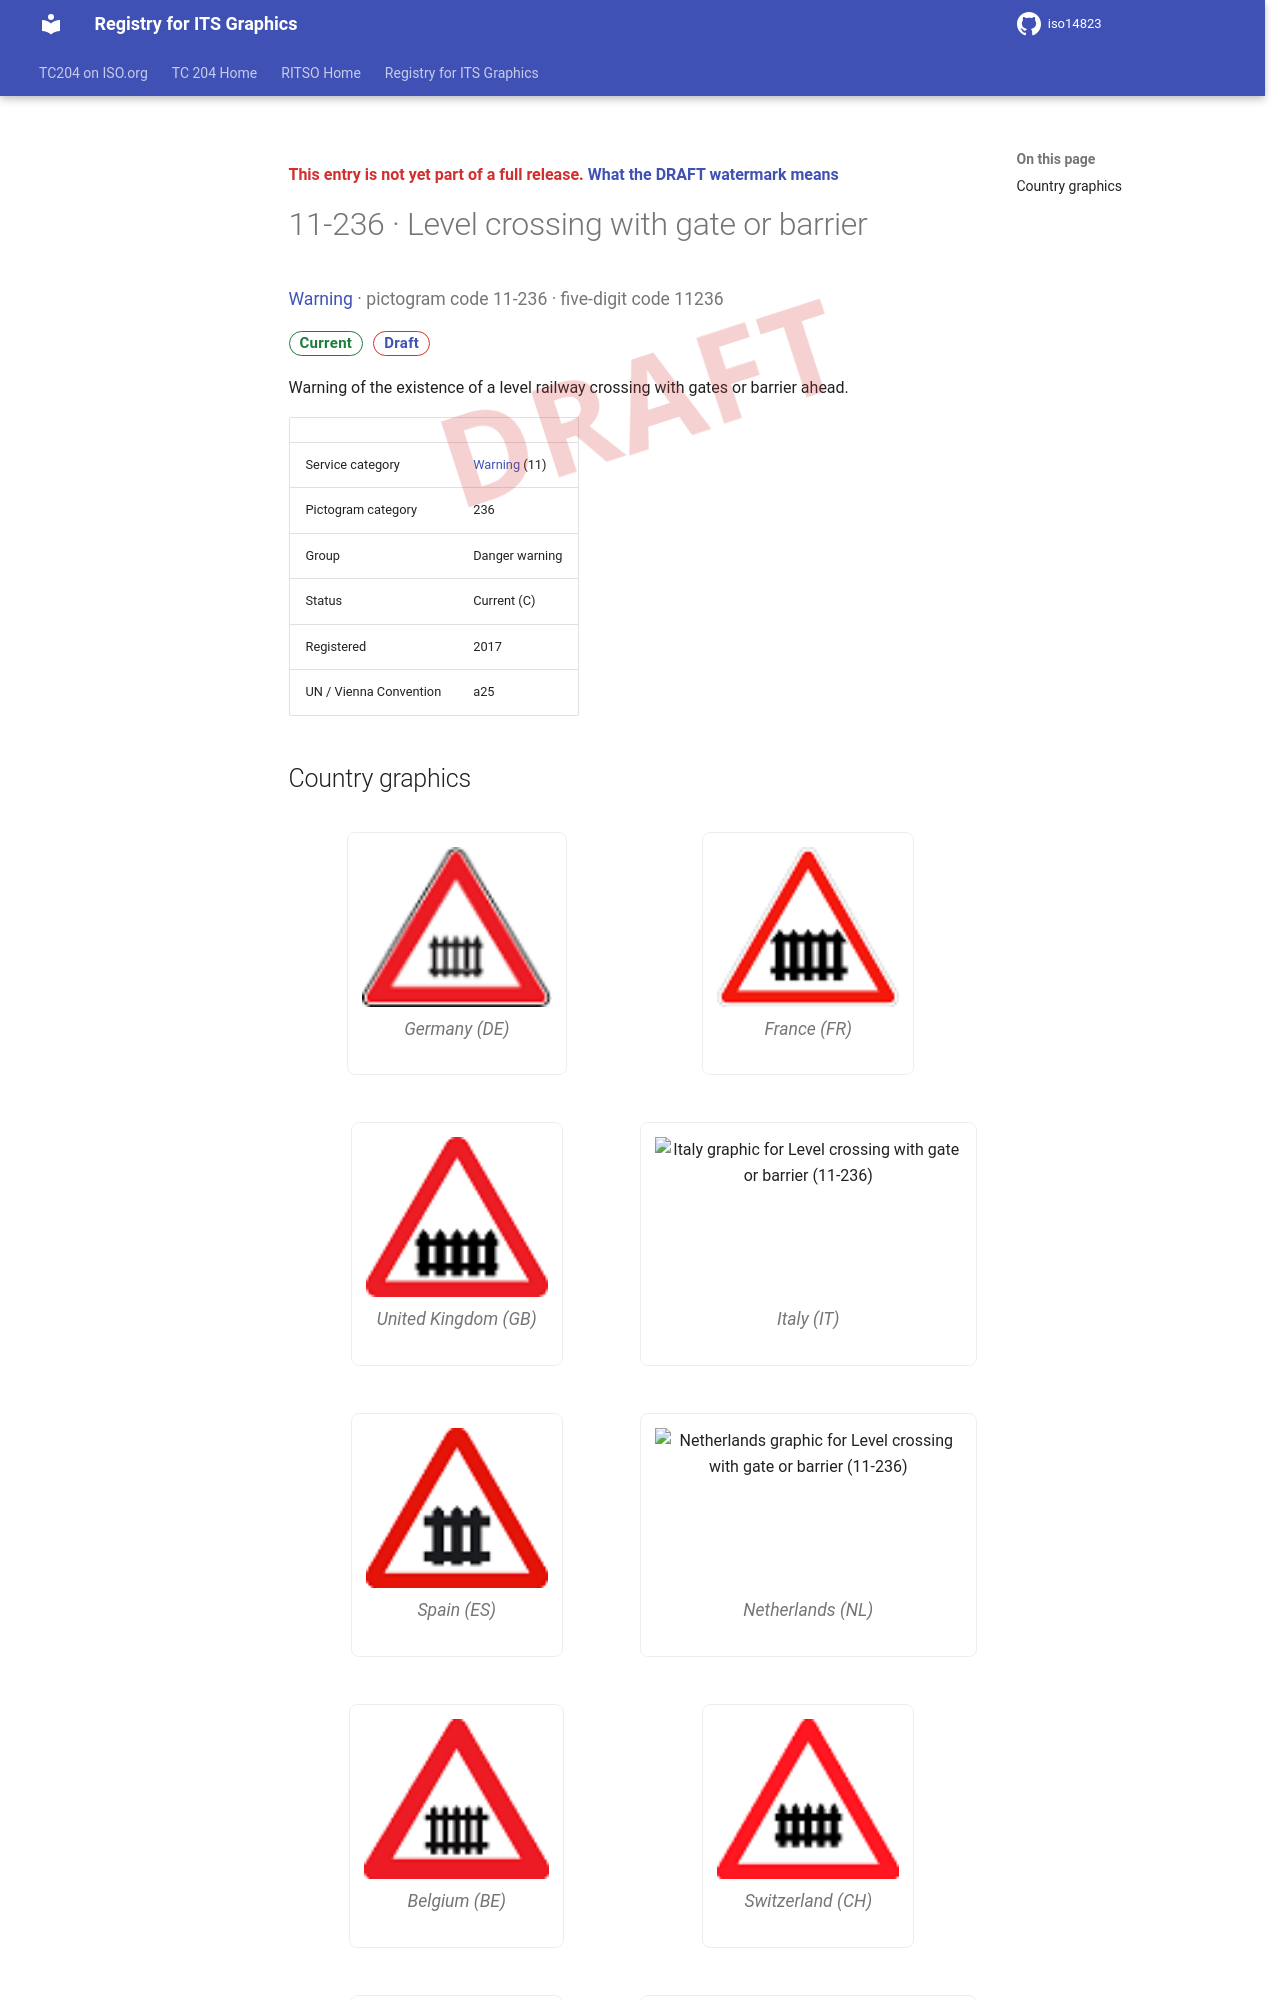

repository: k-vaughn/iso14823 · page: v0.1.0-alpha.1/signs/11-236/index.html · generator: mkdocs

<div class="draft4-watermark" aria-hidden="true"></div>

<p class="draft-note">This entry is not yet part of a full release. <a href="../#draft-watermark">What the DRAFT watermark means</a></p>

# 11-236 · Level crossing with gate or barrier

<p class="sign-kicker"><a href="../categories/11/">Warning</a> · pictogram code 11-236 · five-digit code 11236</p>
<p class="sign-chips"><span class="chip chip-current">Current</span> <a class="chip chip-draft" href="../#draft-watermark">Draft</a></p>
<p>Warning of the existence of a level railway crossing with gates or barrier ahead.</p>
| | |
| --- | --- |
| Service category | <a href="../categories/11/">Warning</a> (11) |
| Pictogram category | 236 |
| Group | Danger warning |
| Status | Current (C) |
| Registered | 2017 |
| UN / Vienna Convention | a25 |
